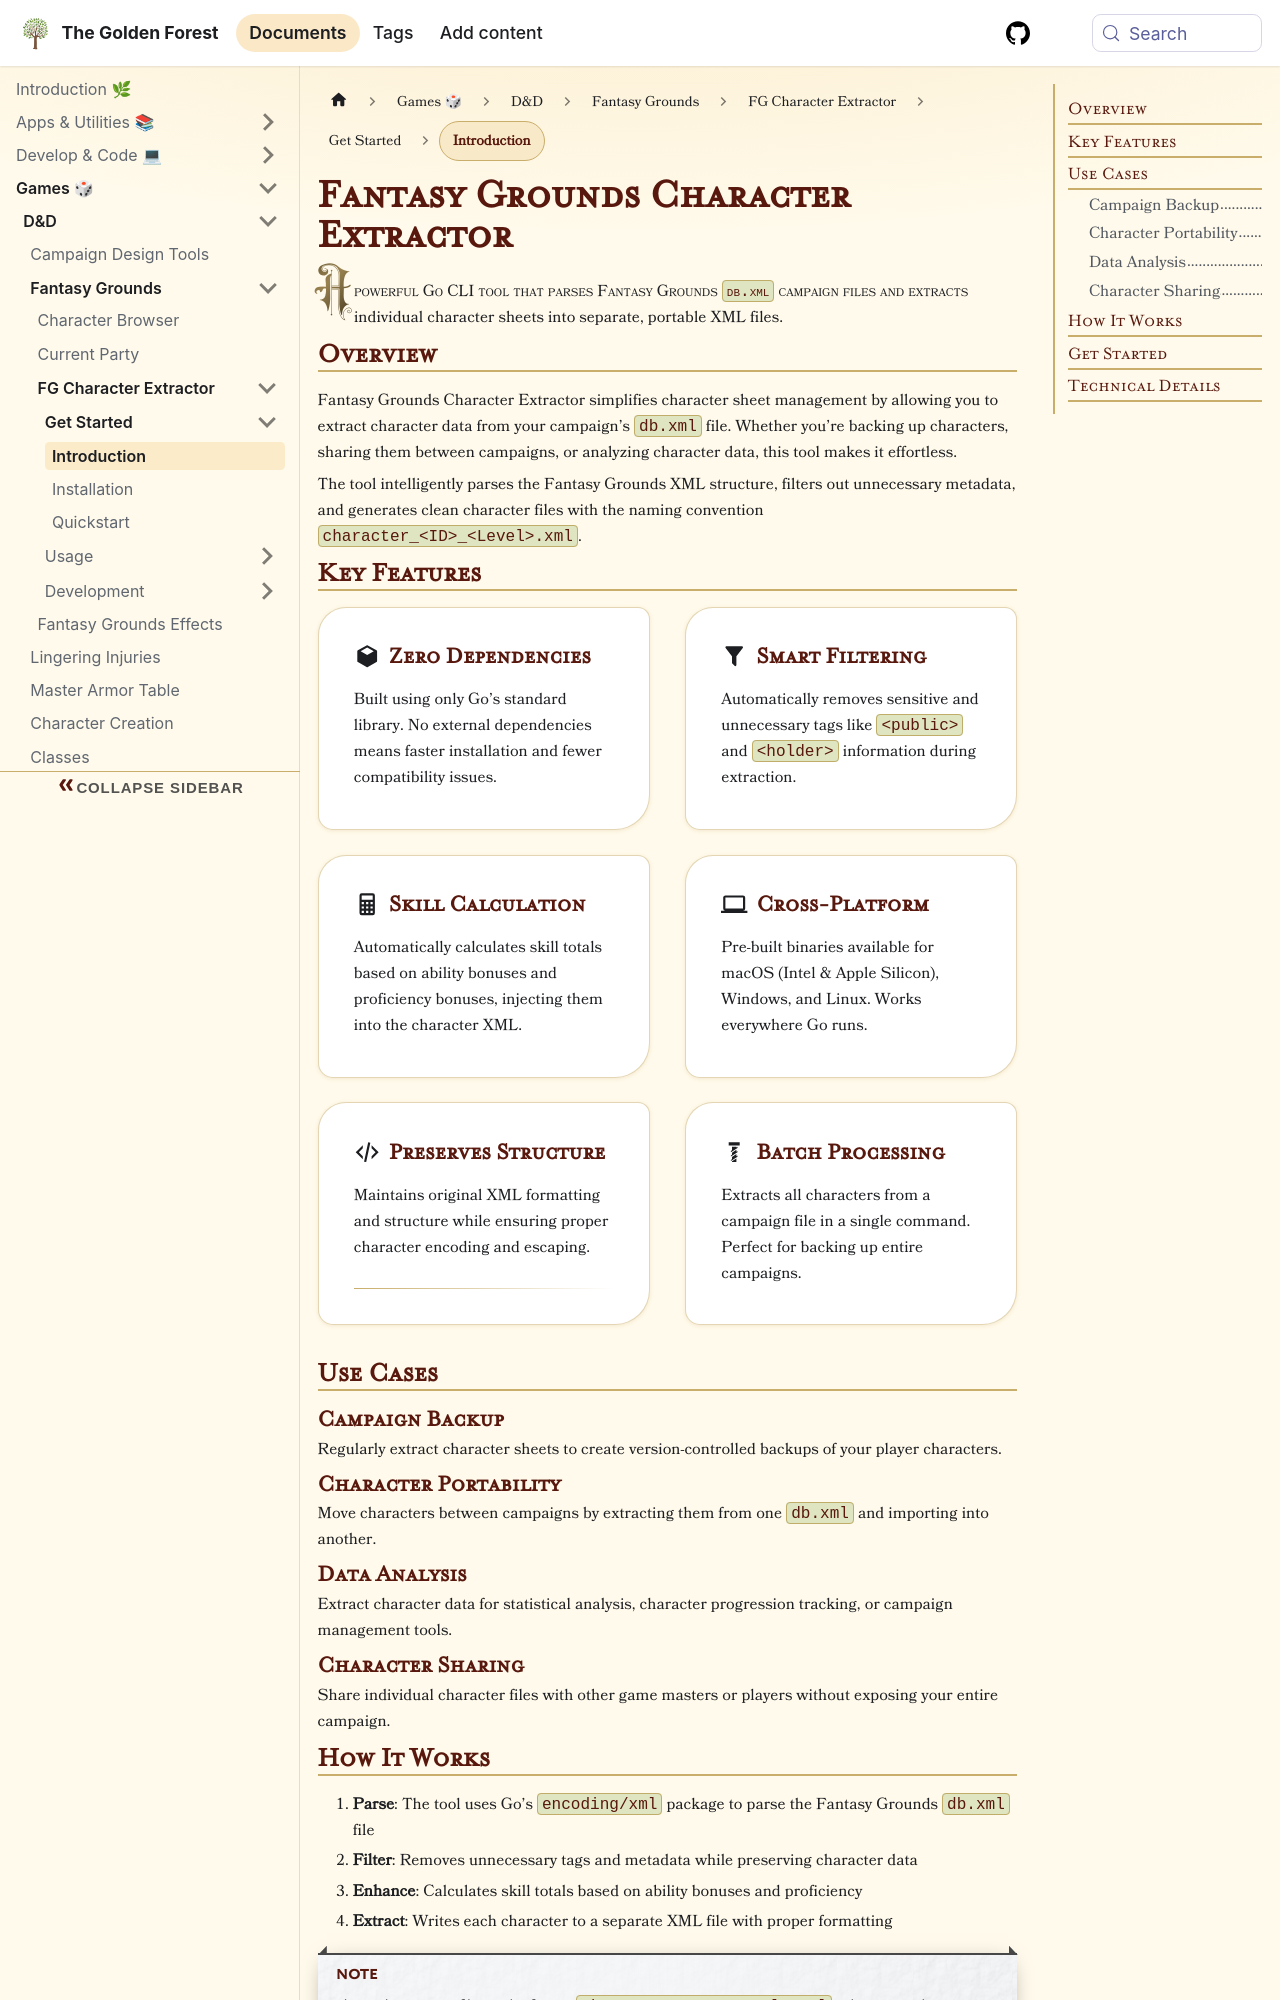

repository: sdelrio/golden-forest · page: docs/Games/DnD/FantasyGrounds/fg-char-extract/get-started/introduction/index.html · generator: docusaurus

---
tags: [dnd, cli]
title: Introduction
description: Extract character sheets from Fantasy Grounds campaigns into individual XML files
sidebar_position: 10
---

# Fantasy Grounds Character Extractor

A powerful Go CLI tool that parses Fantasy Grounds `db.xml` campaign files and extracts individual character sheets into separate, portable XML files.

## Overview

Fantasy Grounds Character Extractor simplifies character sheet management by allowing you to extract character data from your campaign's `db.xml` file. Whether you're backing up characters, sharing them between campaigns, or analyzing character data, this tool makes it effortless.

The tool intelligently parses the Fantasy Grounds XML structure, filters out unnecessary metadata, and generates clean character files with the naming convention `character_<ID>_<Level>.xml`.

## Key Features

<CardGroup cols={2}>
  <Card title="Zero Dependencies" icon="cube">
    Built using only Go's standard library. No external dependencies means faster installation and fewer compatibility issues.
  </Card>

  <Card title="Smart Filtering" icon="filter">
    Automatically removes sensitive and unnecessary tags like `<public>` and `<holder>` information during extraction.
  </Card>

  <Card title="Skill Calculation" icon="calculator">
    Automatically calculates skill totals based on ability bonuses and proficiency bonuses, injecting them into the character XML.
  </Card>

  <Card title="Cross-Platform" icon="laptop">
    Pre-built binaries available for macOS (Intel & Apple Silicon), Windows, and Linux. Works everywhere Go runs.
  </Card>

  <Card title="Preserves Structure" icon="code">
    Maintains original XML formatting and structure while ensuring proper character encoding and escaping.
  </Card>

  <Card title="Batch Processing" icon="bolt">
    Extracts all characters from a campaign file in a single command. Perfect for backing up entire campaigns.
  </Card>
</CardGroup>

## Use Cases

### Campaign Backup
Regularly extract character sheets to create version-controlled backups of your player characters.

### Character Portability
Move characters between campaigns by extracting them from one `db.xml` and importing into another.
